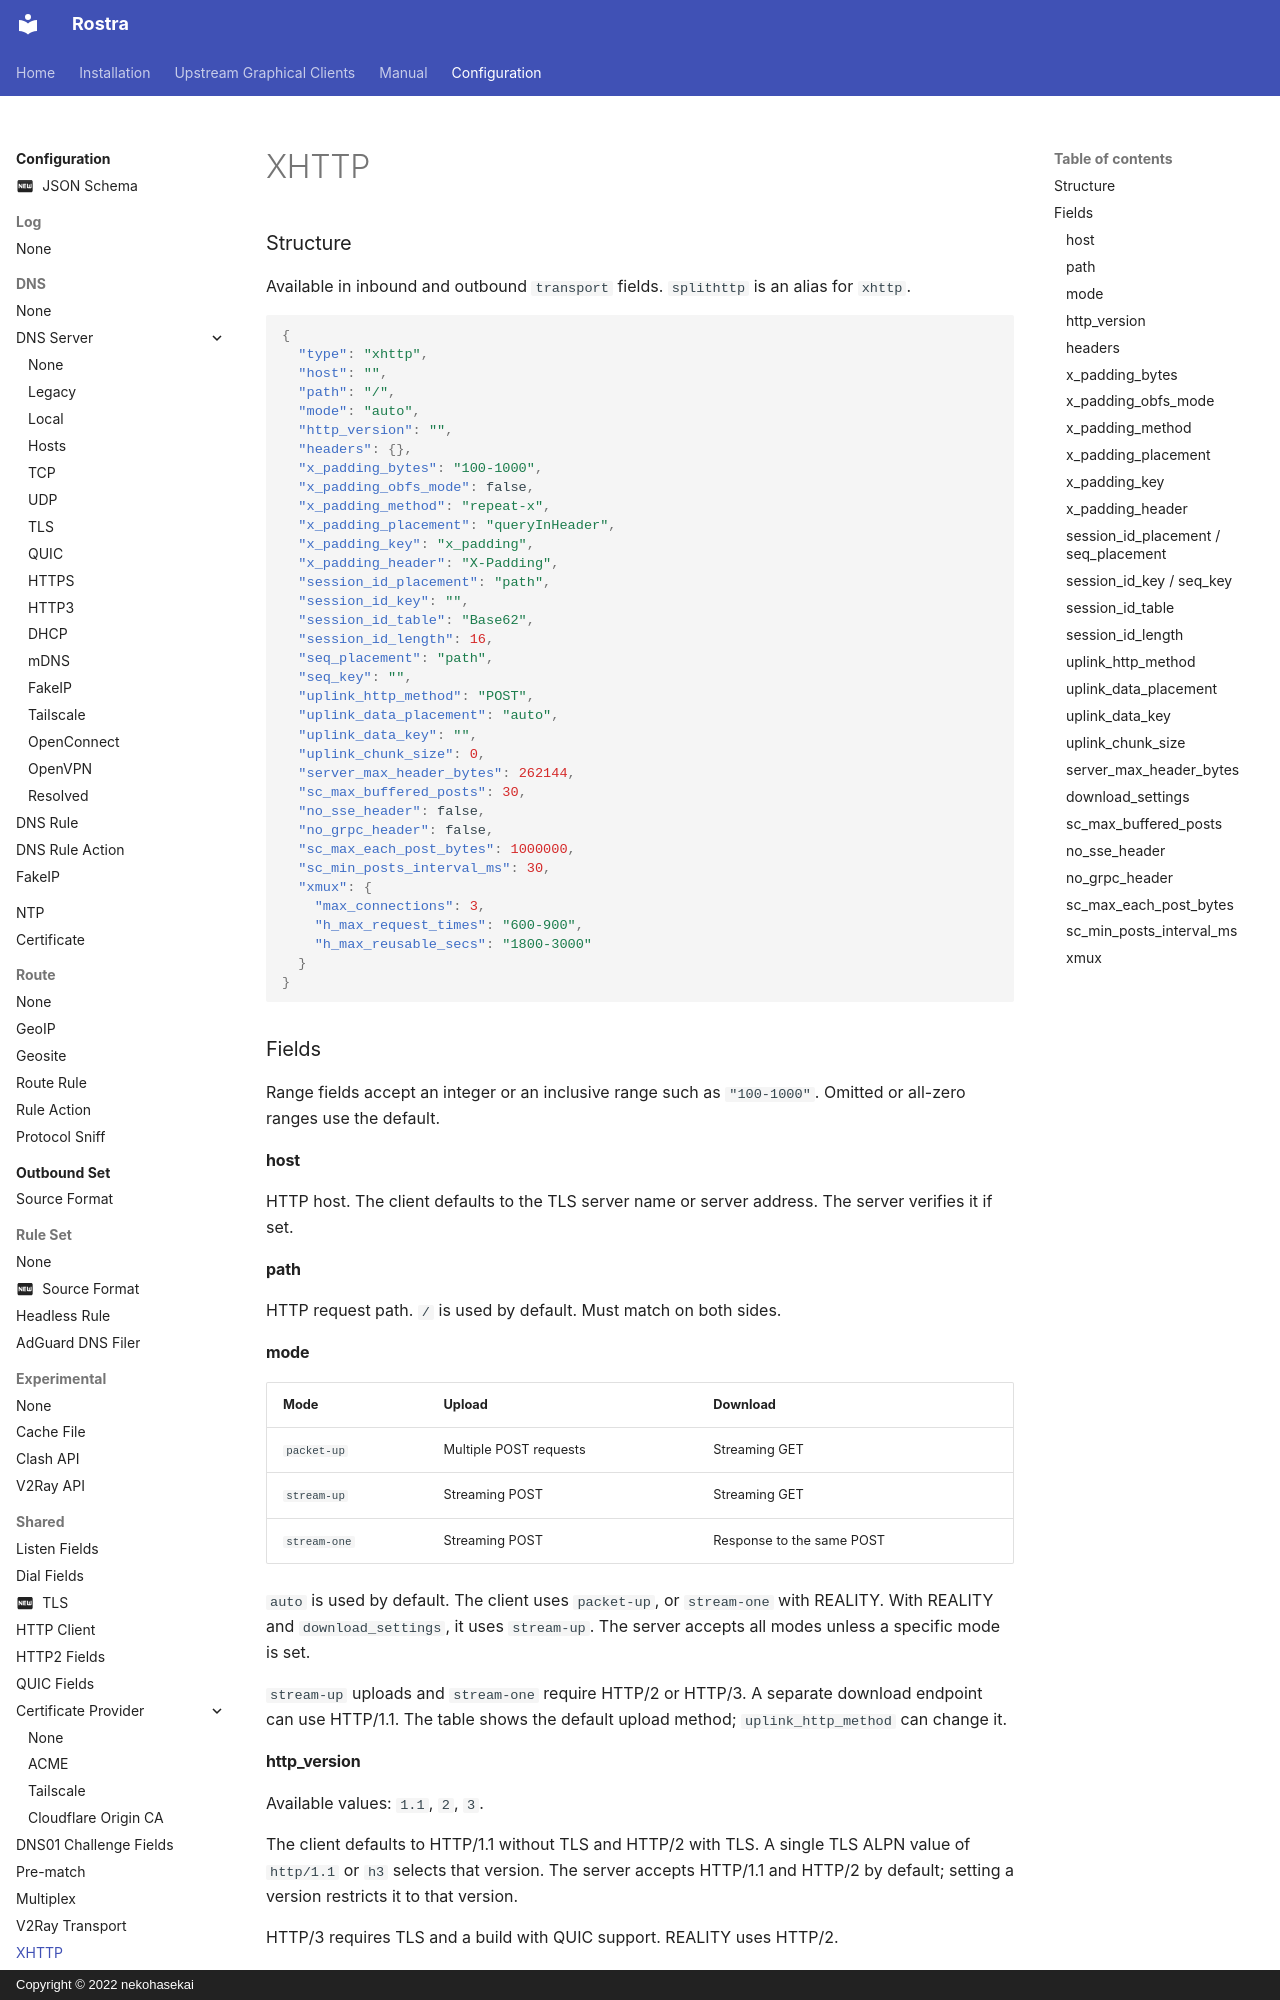

repository: CyberVacation/sing-box · page: configuration/shared/xhttp/index.html · generator: mkdocs · copyright: Copyright © 2022 nekohasekai

### Structure

Available in inbound and outbound `transport` fields. `splithttp` is an alias for `xhttp`.

```json
{
  "type": "xhttp",
  "host": "",
  "path": "/",
  "mode": "auto",
  "http_version": "",
  "headers": {},
  "x_padding_bytes": "100-1000",
  "x_padding_obfs_mode": false,
  "x_padding_method": "repeat-x",
  "x_padding_placement": "queryInHeader",
  "x_padding_key": "x_padding",
  "x_padding_header": "X-Padding",
  "session_id_placement": "path",
  "session_id_key": "",
  "session_id_table": "Base62",
  "session_id_length": 16,
  "seq_placement": "path",
  "seq_key": "",
  "uplink_http_method": "POST",
  "uplink_data_placement": "auto",
  "uplink_data_key": "",
  "uplink_chunk_size": 0,
  "server_max_header_bytes": 262144,
  "sc_max_buffered_posts": 30,
  "no_sse_header": false,
  "no_grpc_header": false,
  "sc_max_each_post_bytes": 1000000,
  "sc_min_posts_interval_ms": 30,
  "xmux": {
    "max_connections": 3,
    "h_max_request_times": "600-900",
    "h_max_reusable_secs": "1800-3000"
  }
}
```

### Fields

Range fields accept an integer or an inclusive range such as `"100-1000"`. Omitted or all-zero ranges use the default.

#### host

HTTP host. The client defaults to the TLS server name or server address. The server verifies it if set.

#### path

HTTP request path. `/` is used by default. Must match on both sides.

#### mode

| Mode | Upload | Download |
| --- | --- | --- |
| `packet-up` | Multiple POST requests | Streaming GET |
| `stream-up` | Streaming POST | Streaming GET |
| `stream-one` | Streaming POST | Response to the same POST |

`auto` is used by default. The client uses `packet-up`, or `stream-one` with REALITY. With REALITY and `download_settings`, it uses `stream-up`.
The server accepts all modes unless a specific mode is set.

`stream-up` uploads and `stream-one` require HTTP/2 or HTTP/3. A separate download endpoint can use HTTP/1.1.
The table shows the default upload method; `uplink_http_method` can change it.

#### http_version

Available values: `1.1`, `2`, `3`.

The client defaults to HTTP/1.1 without TLS and HTTP/2 with TLS. A single TLS ALPN value of `http/1.1` or `h3` selects that version.
The server accepts HTTP/1.1 and HTTP/2 by default; setting a version restricts it to that version.

HTTP/3 requires TLS and a build with QUIC support. REALITY uses HTTP/2.

#### headers

Extra request headers on the client, response headers on the server. Use `host` to set the HTTP host.

#### x_padding_bytes

Padding size, up to 65536. `"100-1000"` is used by default. Must fit the server's accepted range.

#### x_padding_obfs_mode

Enable custom padding settings below. Disabled by default; repeated-X padding is sent in `Referer` instead.

#### x_padding_method

`repeat-x` repeats `X`; `tokenish` generates random alphanumeric padding.
Size is measured in characters for `repeat-x`, Huffman-encoded bytes for `tokenish`.

`repeat-x` is used by default.
